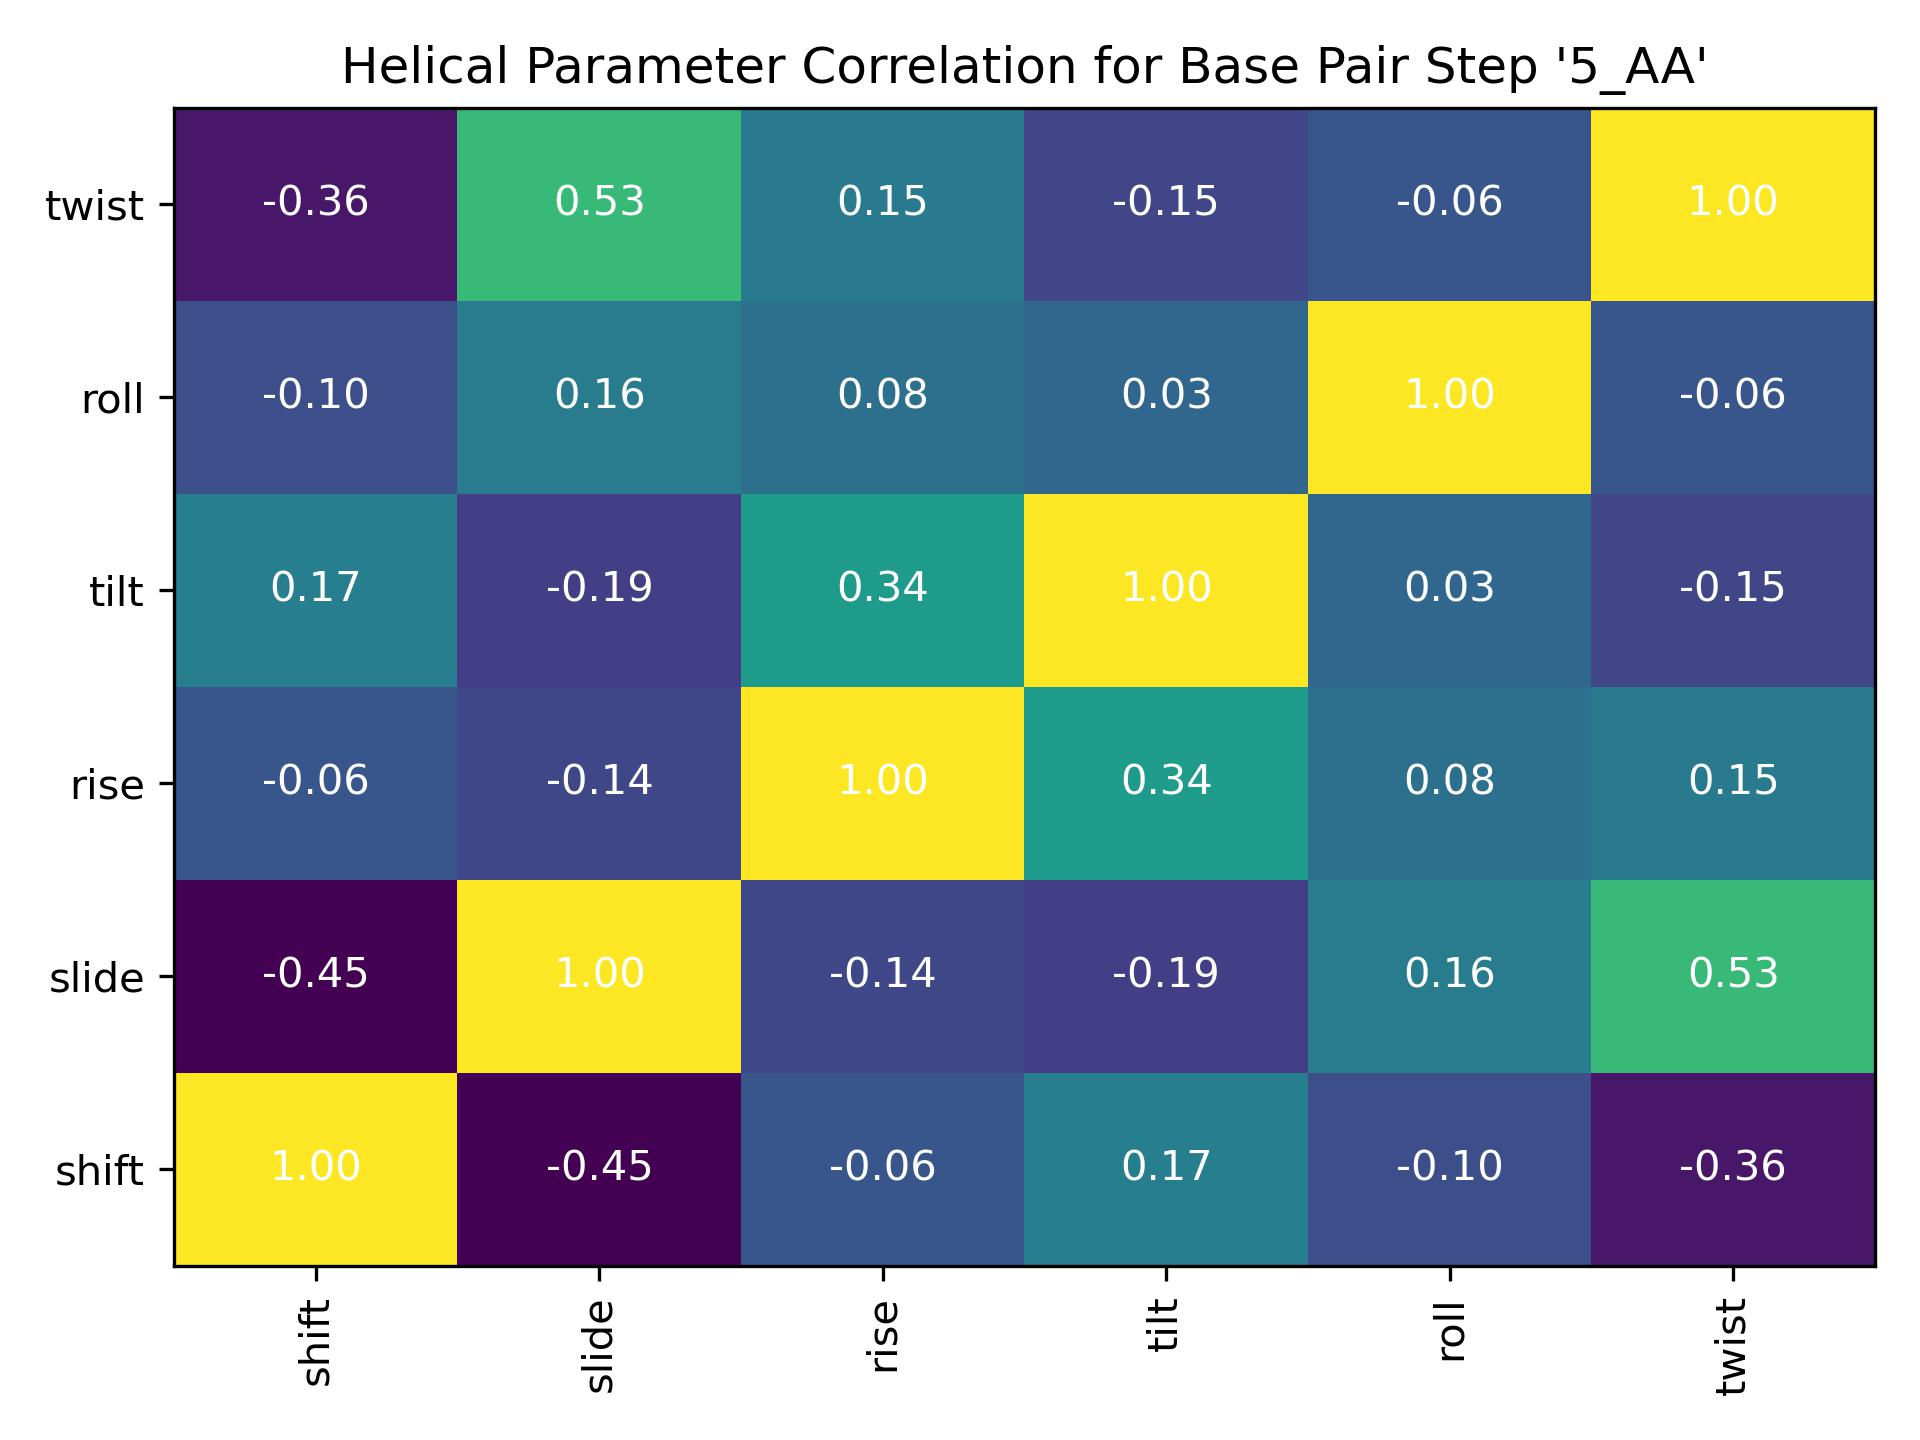

Values plotted in this chart, from the file beside it:
, shift, slide, rise, tilt, roll, twist
shift, 1.0, -0.4466, -0.05669, 0.1659, -0.101, -0.3612
slide, -0.4466, 1.0, -0.1383, -0.1862, 0.1572, 0.5296
rise, -0.05669, -0.1383, 1.0, 0.3442, 0.08155, 0.1451
tilt, 0.1659, -0.1862, 0.3442, 1.0, 0.02616, -0.1458
roll, -0.101, 0.1572, 0.08155, 0.02616, 1.0, -0.06223
twist, -0.3612, 0.5296, 0.1451, -0.1458, -0.06223, 1.0
